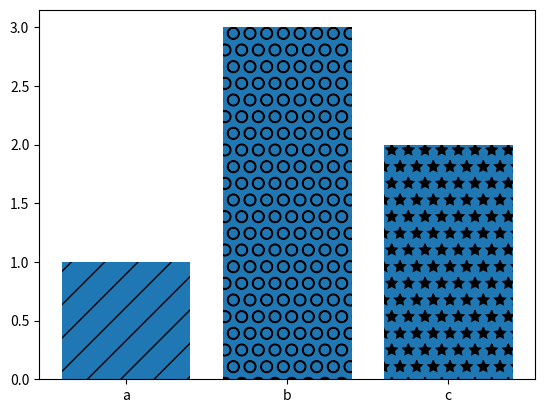

Write the Python code that produced this figure.
import matplotlib.pyplot as plt
import pandas as pd
import numpy as np
labels = ['a', 'b', 'c']
values = [1, 3, 2]

bars = plt.bar(labels, values)

patterns = ['/', 'O', '*']

for bar in bars:
    bar.set_hatch(patterns.pop(0))



plt.show()


